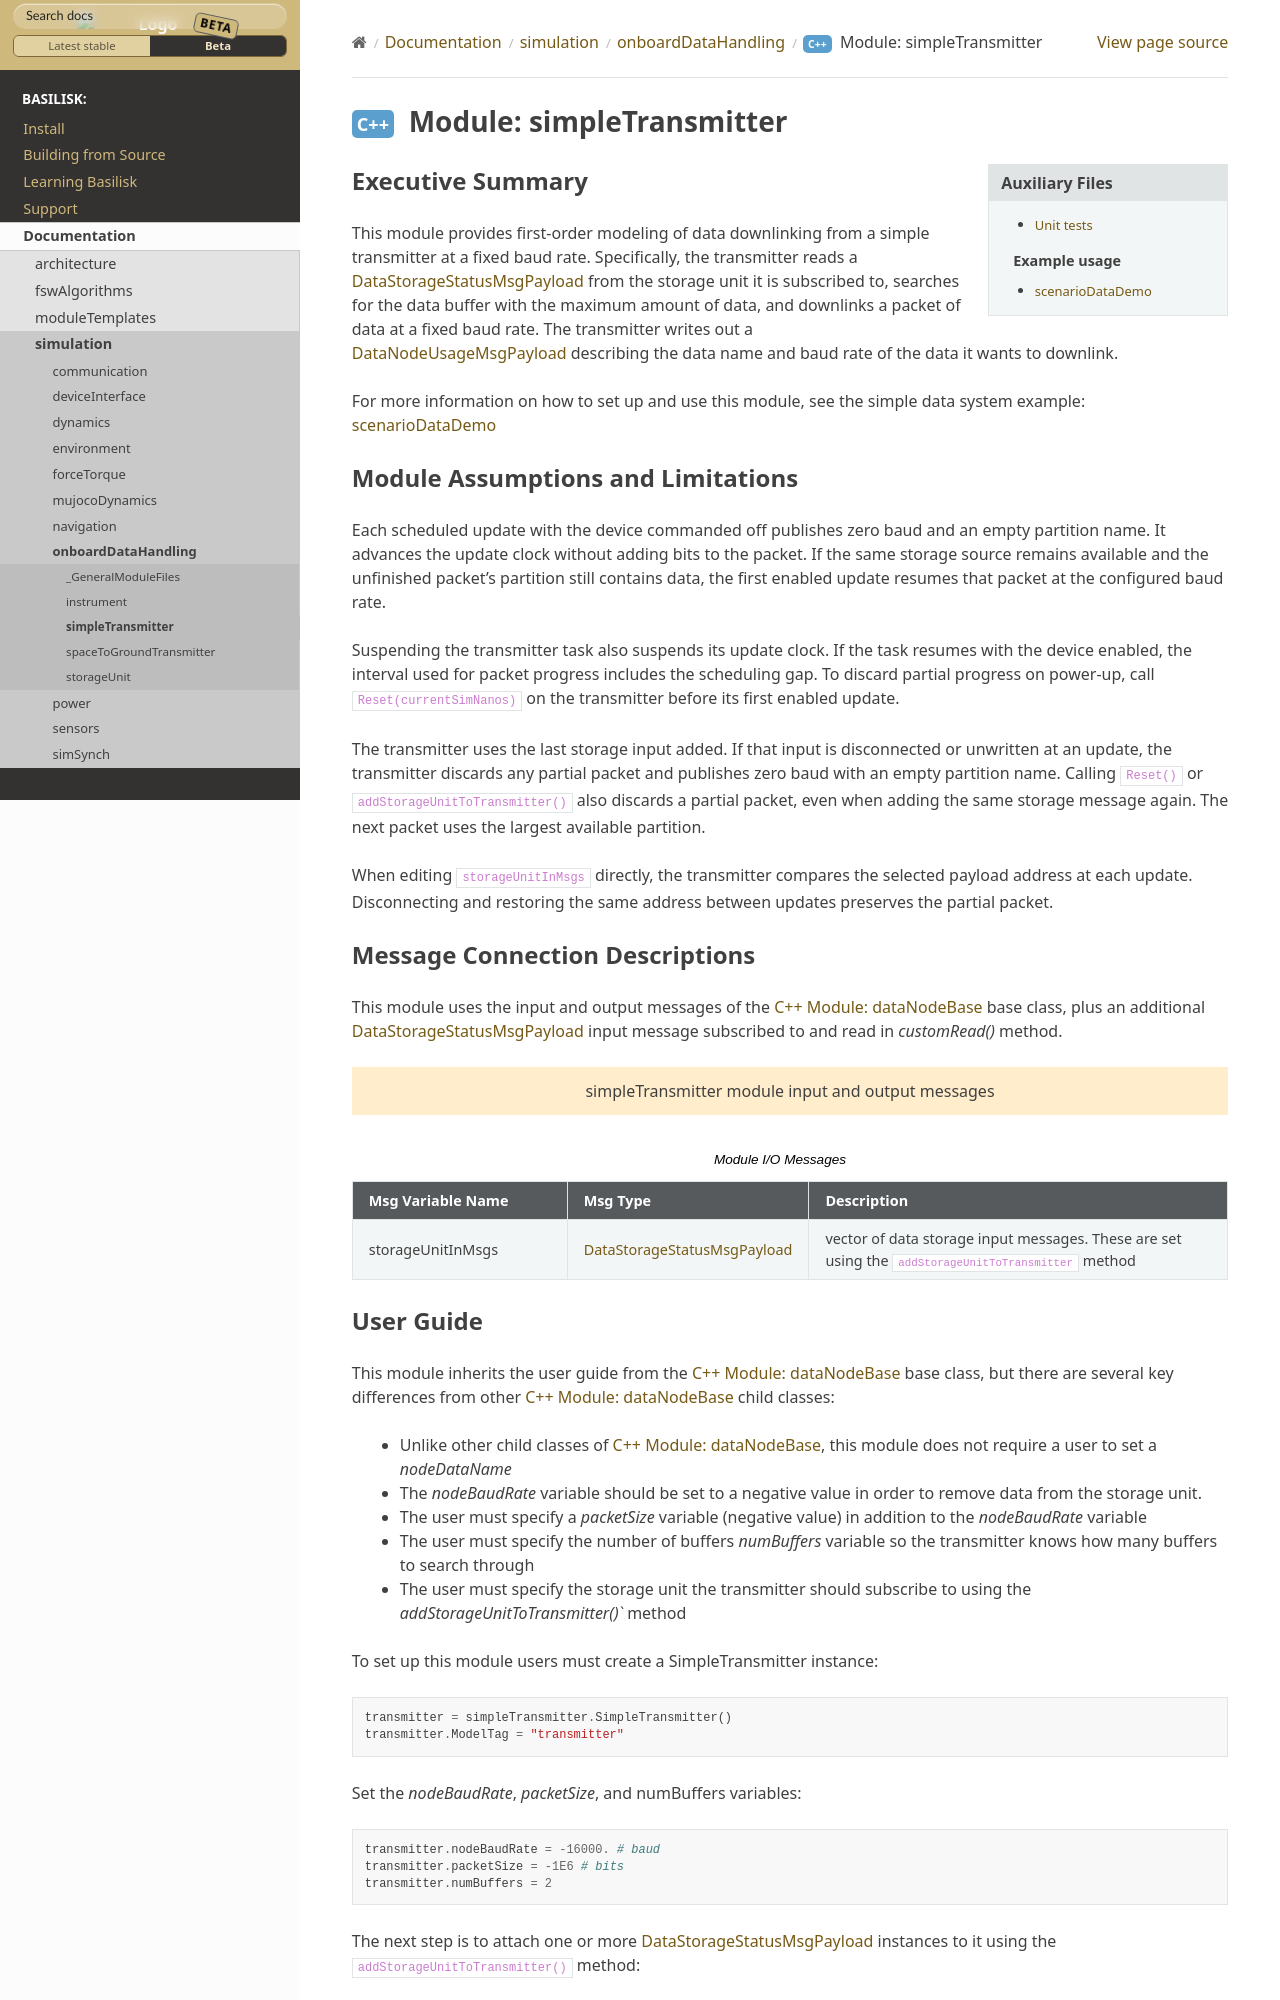

repository: AVSLab/basilisk · page: develop/Documentation/simulation/onboardDataHandling/transmitter/simpleTransmitter.html · generator: sphinx

Executive Summary
-----------------
This module provides first-order modeling of data downlinking from a simple transmitter at a fixed baud rate. Specifically, the transmitter reads a :ref:`DataStorageStatusMsgPayload` from the storage unit it is subscribed to, searches for the data buffer with the maximum amount of data, and downlinks a packet of data at a fixed baud rate. The transmitter writes out a :ref:`DataNodeUsageMsgPayload` describing the data name and baud rate of the data it wants to downlink.

For more information on how to set up and use this module, see the simple data system example: :ref:`scenarioDataDemo`

Module Assumptions and Limitations
----------------------------------
Each scheduled update with the device commanded off publishes zero baud and an empty partition name.
It advances the update clock without adding bits to the packet. If the same storage source remains
available and the unfinished packet's partition still contains data, the first enabled update resumes
that packet at the configured baud rate.

Suspending the transmitter task also suspends its update clock. If the task resumes with the device
enabled, the interval used for packet progress includes the scheduling gap. To discard partial progress
on power-up, call ``Reset(currentSimNanos)`` on the transmitter before its first enabled update.

The transmitter uses the last storage input added. If that input is disconnected or unwritten at an update,
the transmitter discards any partial packet and publishes zero baud with an empty partition name.
Calling ``Reset()`` or ``addStorageUnitToTransmitter()`` also discards a partial packet, even when adding the
same storage message again. The next packet uses the largest available partition.

When editing ``storageUnitInMsgs`` directly, the transmitter compares the selected payload address at each
update. Disconnecting and restoring the same address between updates preserves the partial packet.
